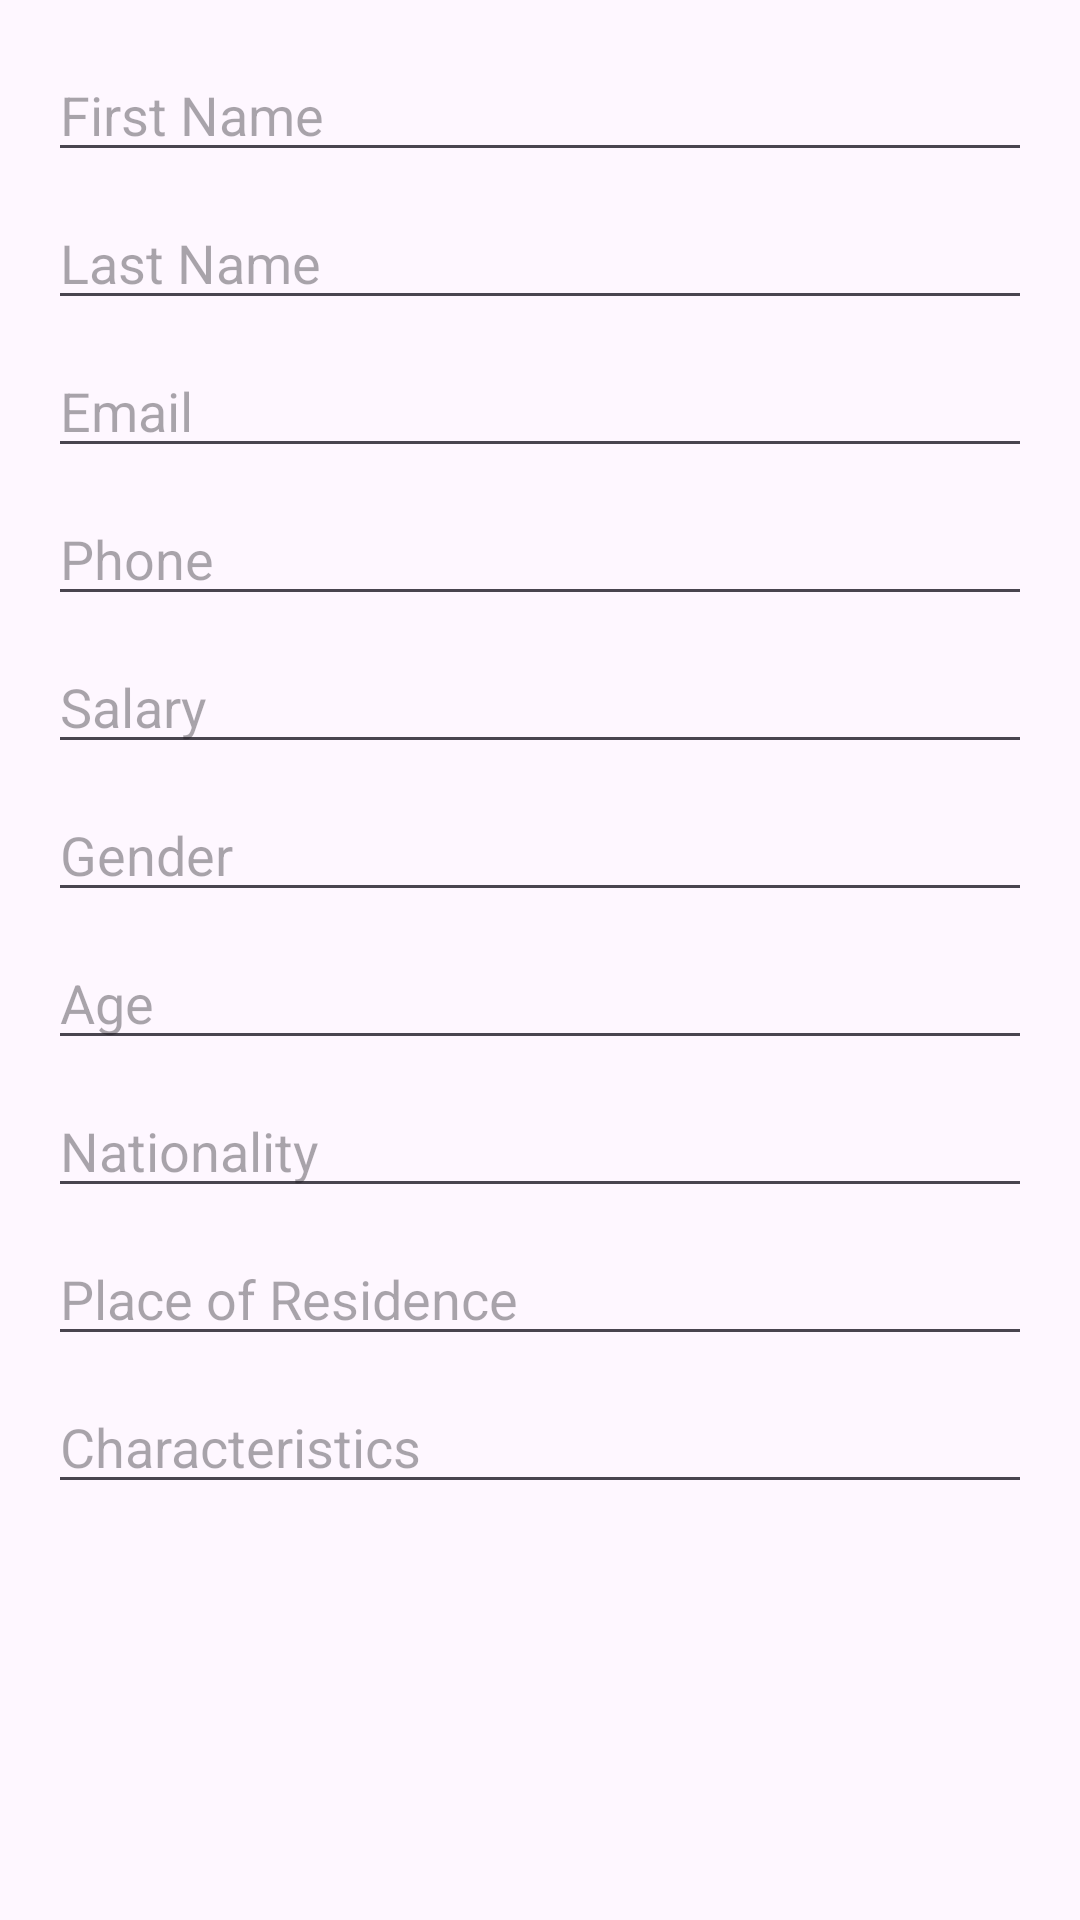

The Android layout XML behind this screen, and the referenced resources:
<!-- AndroidManifest.xml: application theme Base.Theme.HRDepartment -->
<!-- res/layout/dialog_add_employee.xml -->
<?xml version="1.0" encoding="utf-8"?>
<ScrollView
    xmlns:android="http://schemas.android.com/apk/res/android"
    android:layout_width="match_parent"
    android:layout_height="wrap_content">

    <LinearLayout
        android:layout_width="match_parent"
        android:layout_height="wrap_content"
        android:orientation="vertical"
        android:padding="16dp">

        <EditText
            android:id="@+id/et_employee_name"
            android:layout_width="match_parent"
            android:layout_height="wrap_content"
            android:hint="First Name"
            android:inputType="textPersonName" />

        <EditText
            android:id="@+id/et_employee_surname"
            android:layout_width="match_parent"
            android:layout_height="wrap_content"
            android:hint="Last Name"
            android:inputType="textPersonName"
            android:layout_marginTop="8dp" />

        <EditText
            android:id="@+id/et_employee_email"
            android:layout_width="match_parent"
            android:layout_height="wrap_content"
            android:hint="Email"
            android:inputType="textEmailAddress"
            android:layout_marginTop="8dp" />

        <EditText
            android:id="@+id/et_employee_phone"
            android:layout_width="match_parent"
            android:layout_height="wrap_content"
            android:hint="Phone"
            android:inputType="phone"
            android:layout_marginTop="8dp" />

        <EditText
            android:id="@+id/et_employee_salary"
            android:layout_width="match_parent"
            android:layout_height="wrap_content"
            android:hint="Salary"
            android:inputType="numberDecimal"
            android:layout_marginTop="8dp" />

        <EditText
            android:id="@+id/et_employee_gender"
            android:layout_width="match_parent"
            android:layout_height="wrap_content"
            android:hint="Gender"
            android:inputType="text"
            android:layout_marginTop="8dp" />

        <EditText
            android:id="@+id/et_employee_age"
            android:layout_width="match_parent"
            android:layout_height="wrap_content"
            android:hint="Age"
            android:inputType="number"
            android:layout_marginTop="8dp" />

        <EditText
            android:id="@+id/et_employee_nationality"
            android:layout_width="match_parent"
            android:layout_height="wrap_content"
            android:hint="Nationality"
            android:inputType="text"
            android:layout_marginTop="8dp" />

        <EditText
            android:id="@+id/et_employee_place_of_residence"
            android:layout_width="match_parent"
            android:layout_height="wrap_content"
            android:hint="Place of Residence"
            android:inputType="text"
            android:layout_marginTop="8dp" />

        <EditText
            android:id="@+id/et_employee_characteristics"
            android:layout_width="match_parent"
            android:layout_height="wrap_content"
            android:hint="Characteristics"
            android:inputType="textMultiLine"
            android:layout_marginTop="8dp" />

    </LinearLayout>
</ScrollView>
<!-- resources referenced by this layout -->
<resources>
  <style name="Base.Theme.HRDepartment" parent="Theme.Material3.DayNight.NoActionBar">
          
          
      </style>
</resources>
